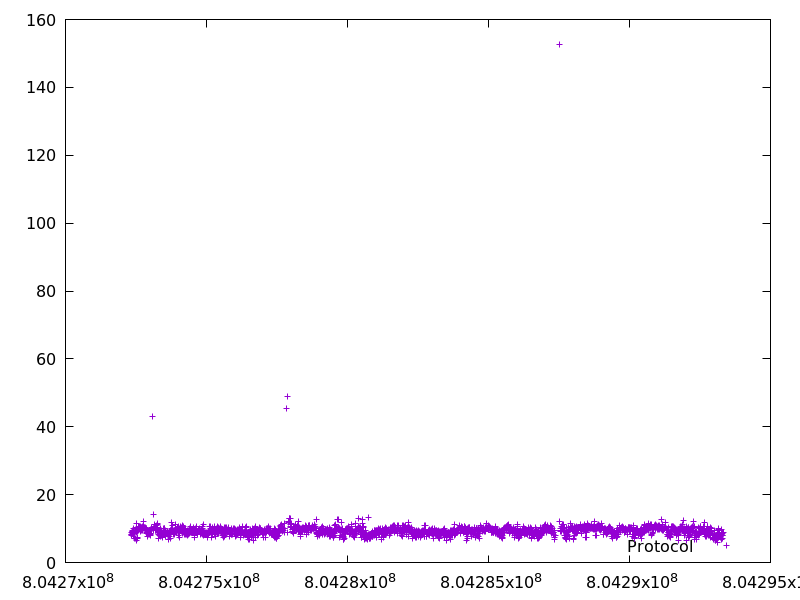

Data behind this chart, as committed beside it:
804272327.388327, 7.9503319999999995
804272336, 8.161
804272344, 8.275
804272353, 8.849
804272363, 9.491
804272372, 9.288
804272381, 9.185
804272390, 8.562
804272400, 10.2
804272409, 8.442
804272418, 8.869
804272425, 7.711
804272433, 7.177
804272442, 9.005
804272451, 8.905
804272460, 8.929
804272469, 9.32
804272479, 9.291
804272488, 9.112
804272495, 7.184
804272502, 6.444
804272511, 8.934
804272522, 11.43
804272533, 10.34
804272542, 9.089
804272549, 7.412
804272557, 7.199
804272566, 9.759
804272576, 9.965
804272587, 10.51
804272597, 9.756
804272606, 9.386
804272617, 10.55
804272627, 9.99
804272637, 9.969
804272647, 9.73
804272657, 9.751
804272666, 9.121
804272677, 10.57
804272687, 10.33
804272697, 10.25
804272707, 9.433
804272718, 10.67
804272727, 9.429
804272738, 10.36
804272747, 9.654
804272758, 10.62
804272770, 12.04
804272781, 10.81
804272792, 10.38
804272802, 10.12
804272812, 10.45
804272823, 10.48
804272833, 9.825
804272843, 9.695
804272853, 10.07
804272863, 10.19
804272872, 8.993
804272881, 8.597
804272891, 9.751
804272900, 8.773
... 2,162 more rows
